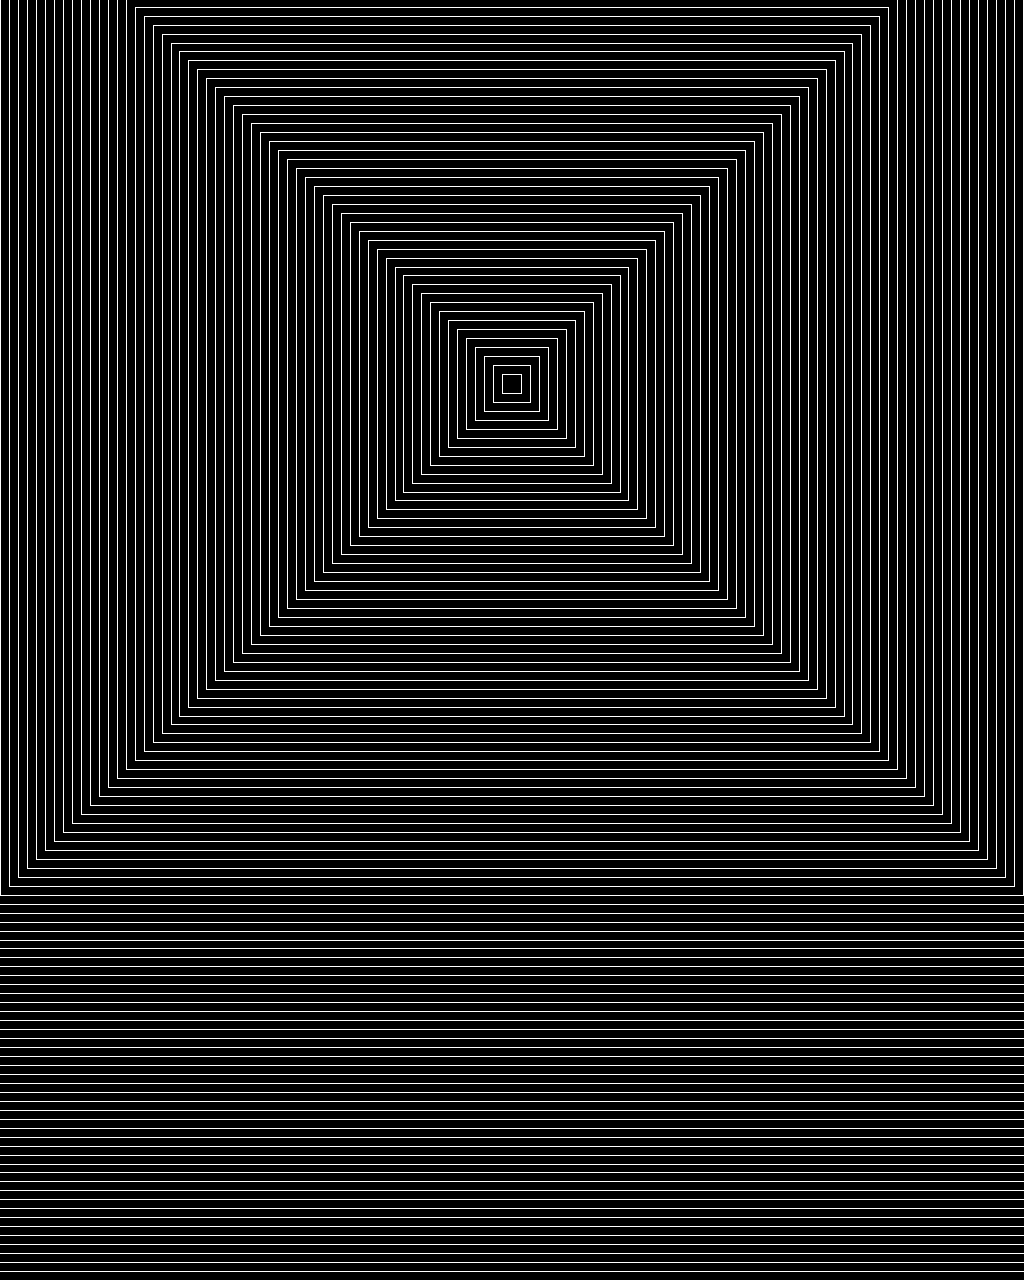

Write a web page that renders exactly this picture using CSS.

<!-- file: index.html -->
<!DOCTYPE html>
<html lang="en">
  <head>
    <meta charset="UTF-8" />
    <meta name="viewport" content="width=device-width, initial-scale=1.0" />
    <link rel="stylesheet" href="styles.css">
    <title>Document</title>
  </head>
  <body>
    <div></div>
    <div></div>
    <div></div>
    <div></div>
    <div></div>
    <div></div>
    <div></div>
    <div></div>
    <div></div>
    <div></div>
    <div></div>
    <div></div>
    <div></div>
    <div></div>
    <div></div>
    <div></div>
    <div></div>
    <div></div>
    <div></div>
    <div></div>
    <div></div>
    <div></div>
    <div></div>
    <div></div>
    <div></div>
    <div></div>
    <div></div>
    <div></div>
    <div></div>
    <div></div>
    <div></div>
    <div></div>
    <div></div>
    <div></div>
    <div></div>
    <div></div>
    <div></div>
    <div></div>
    <div></div>
    <div></div>
    <div></div>
    <div></div>
    <div></div>
    <div></div>
    <div></div>
    <div></div>
    <div></div>
    <div></div>
    <div></div>
    <div></div>
    <div></div>
    <div></div>
    <div></div>
    <div></div>
    <div></div>
    <div></div>
    <div></div>
    <div></div>
    <div></div>
    <div></div>
    <div></div>
    <div></div>
    <div></div>
    <div></div>
    <div></div>
    <div></div>
    <div></div>
    <div></div>
    <div></div>
    <div></div>
    <div></div>
    <div></div>
    <div></div>
    <div></div>
    <div></div>
    <div></div>
    <div></div>
    <div></div>
    <div></div>
    <div></div>
    <div></div>
    <div></div>
    <div></div>
    <div></div>
    <div></div>
    <div></div>
    <div></div>
    <div></div>
    <div></div>
    <div></div>
    <div></div>
    <div></div>
    <div></div>
    <div></div>
    <div></div>
    <div></div>
    <div></div>
    <div></div>
    <div></div>
    <div></div>
  </body>
</html>


/* file: styles.css */
* {
  box-sizing: border-box;
  margin: 0;
}

body {
  display: flex;
  flex-direction: column;
  min-height: 100vh;
  justify-content: center;
  align-items: center;
  padding: 2rem;
  background: #000;
  overflow: hidden;
}

div {
  width: var(--w);
  height: var(--w);
  position: absolute;
  animation: 10s illusion linear alternate infinite;
  outline: 1px solid #fff;
}

div:nth-child(1) {
  --w: calc(1 * (1vw + 1vh));
  animation-delay: -0.1s;
}

div:nth-child(2) {
  --w: calc(2 * (1vw + 1vh));
  animation-delay: -0.2s;
}

div:nth-child(3) {
  --w: calc(3 * (1vw + 1vh));
  animation-delay: -0.3s;
}

div:nth-child(4) {
  --w: calc(4 * (1vw + 1vh));
  animation-delay: -0.4s;
}

div:nth-child(5) {
  --w: calc(5 * (1vw + 1vh));
  animation-delay: -0.5s;
}

div:nth-child(6) {
  --w: calc(6 * (1vw + 1vh));
  animation-delay: -0.6s;
}

div:nth-child(7) {
  --w: calc(7 * (1vw + 1vh));
  animation-delay: -0.7s;
}

div:nth-child(8) {
  --w: calc(8 * (1vw + 1vh));
  animation-delay: -0.8s;
}

div:nth-child(9) {
  --w: calc(9 * (1vw + 1vh));
  animation-delay: -0.9s;
}

div:nth-child(10) {
  --w: calc(10 * (1vw + 1vh));
  animation-delay: -1s;
}

div:nth-child(11) {
  --w: calc(11 * (1vw + 1vh));
  animation-delay: -1.1s;
}

div:nth-child(12) {
  --w: calc(12 * (1vw + 1vh));
  animation-delay: -1.2s;
}

div:nth-child(13) {
  --w: calc(13 * (1vw + 1vh));
  animation-delay: -1.3s;
}

div:nth-child(14) {
  --w: calc(14 * (1vw + 1vh));
  animation-delay: -1.4s;
}

div:nth-child(15) {
  --w: calc(15 * (1vw + 1vh));
  animation-delay: -1.5s;
}

div:nth-child(16) {
  --w: calc(16 * (1vw + 1vh));
  animation-delay: -1.6s;
}

div:nth-child(17) {
  --w: calc(17 * (1vw + 1vh));
  animation-delay: -1.7s;
}

div:nth-child(18) {
  --w: calc(18 * (1vw + 1vh));
  animation-delay: -1.8s;
}

div:nth-child(19) {
  --w: calc(19 * (1vw + 1vh));
  animation-delay: -1.9s;
}

div:nth-child(20) {
  --w: calc(20 * (1vw + 1vh));
  animation-delay: -2s;
}

div:nth-child(21) {
  --w: calc(21 * (1vw + 1vh));
  animation-delay: -2.1s;
}

div:nth-child(22) {
  --w: calc(22 * (1vw + 1vh));
  animation-delay: -2.2s;
}

div:nth-child(23) {
  --w: calc(23 * (1vw + 1vh));
  animation-delay: -2.3s;
}

div:nth-child(24) {
  --w: calc(24 * (1vw + 1vh));
  animation-delay: -2.4s;
}

div:nth-child(25) {
  --w: calc(25 * (1vw + 1vh));
  animation-delay: -2.5s;
}

div:nth-child(26) {
  --w: calc(26 * (1vw + 1vh));
  animation-delay: -2.6s;
}

div:nth-child(27) {
  --w: calc(27 * (1vw + 1vh));
  animation-delay: -2.7s;
}

div:nth-child(28) {
  --w: calc(28 * (1vw + 1vh));
  animation-delay: -2.8s;
}

div:nth-child(29) {
  --w: calc(29 * (1vw + 1vh));
  animation-delay: -2.9s;
}

div:nth-child(30) {
  --w: calc(30 * (1vw + 1vh));
  animation-delay: -3s;
}

div:nth-child(31) {
  --w: calc(31 * (1vw + 1vh));
  animation-delay: -3.1s;
}

div:nth-child(32) {
  --w: calc(32 * (1vw + 1vh));
  animation-delay: -3.2s;
}

div:nth-child(33) {
  --w: calc(33 * (1vw + 1vh));
  animation-delay: -3.3s;
}

div:nth-child(34) {
  --w: calc(34 * (1vw + 1vh));
  animation-delay: -3.4s;
}

div:nth-child(35) {
  --w: calc(35 * (1vw + 1vh));
  animation-delay: -3.5s;
}

div:nth-child(36) {
  --w: calc(36 * (1vw + 1vh));
  animation-delay: -3.6s;
}

div:nth-child(37) {
  --w: calc(37 * (1vw + 1vh));
  animation-delay: -3.7s;
}

div:nth-child(38) {
  --w: calc(38 * (1vw + 1vh));
  animation-delay: -3.8s;
}

div:nth-child(39) {
  --w: calc(39 * (1vw + 1vh));
  animation-delay: -3.9s;
}

div:nth-child(40) {
  --w: calc(40 * (1vw + 1vh));
  animation-delay: -4s;
}

div:nth-child(41) {
  --w: calc(41 * (1vw + 1vh));
  animation-delay: -4.1s;
}

div:nth-child(42) {
  --w: calc(42 * (1vw + 1vh));
  animation-delay: -4.2s;
}

div:nth-child(43) {
  --w: calc(43 * (1vw + 1vh));
  animation-delay: -4.3s;
}

div:nth-child(44) {
  --w: calc(44 * (1vw + 1vh));
  animation-delay: -4.4s;
}

div:nth-child(45) {
  --w: calc(45 * (1vw + 1vh));
  animation-delay: -4.5s;
}

div:nth-child(46) {
  --w: calc(46 * (1vw + 1vh));
  animation-delay: -4.6s;
}

div:nth-child(47) {
  --w: calc(47 * (1vw + 1vh));
  animation-delay: -4.7s;
}

div:nth-child(48) {
  --w: calc(48 * (1vw + 1vh));
  animation-delay: -4.8s;
}

div:nth-child(49) {
  --w: calc(49 * (1vw + 1vh));
  animation-delay: -4.9s;
}

div:nth-child(50) {
  --w: calc(50 * (1vw + 1vh));
  animation-delay: -5s;
}

div:nth-child(51) {
  --w: calc(51 * (1vw + 1vh));
  animation-delay: -5.1s;
}

div:nth-child(52) {
  --w: calc(52 * (1vw + 1vh));
  animation-delay: -5.2s;
}

div:nth-child(53) {
  --w: calc(53 * (1vw + 1vh));
  animation-delay: -5.3s;
}

div:nth-child(54) {
  --w: calc(54 * (1vw + 1vh));
  animation-delay: -5.4s;
}

div:nth-child(55) {
  --w: calc(55 * (1vw + 1vh));
  animation-delay: -5.5s;
}

div:nth-child(56) {
  --w: calc(56 * (1vw + 1vh));
  animation-delay: -5.6s;
}

div:nth-child(57) {
  --w: calc(57 * (1vw + 1vh));
  animation-delay: -5.7s;
}

div:nth-child(58) {
  --w: calc(58 * (1vw + 1vh));
  animation-delay: -5.8s;
}

div:nth-child(59) {
  --w: calc(59 * (1vw + 1vh));
  animation-delay: -5.9s;
}

div:nth-child(60) {
  --w: calc(60 * (1vw + 1vh));
  animation-delay: -6s;
}

div:nth-child(61) {
  --w: calc(61 * (1vw + 1vh));
  animation-delay: -6.1s;
}

div:nth-child(62) {
  --w: calc(62 * (1vw + 1vh));
  animation-delay: -6.2s;
}

div:nth-child(63) {
  --w: calc(63 * (1vw + 1vh));
  animation-delay: -6.3s;
}

div:nth-child(64) {
  --w: calc(64 * (1vw + 1vh));
  animation-delay: -6.4s;
}

div:nth-child(65) {
  --w: calc(65 * (1vw + 1vh));
  animation-delay: -6.5s;
}

div:nth-child(66) {
  --w: calc(66 * (1vw + 1vh));
  animation-delay: -6.6s;
}

div:nth-child(67) {
  --w: calc(67 * (1vw + 1vh));
  animation-delay: -6.7s;
}

div:nth-child(68) {
  --w: calc(68 * (1vw + 1vh));
  animation-delay: -6.8s;
}

div:nth-child(69) {
  --w: calc(69 * (1vw + 1vh));
  animation-delay: -6.9s;
}

div:nth-child(70) {
  --w: calc(70 * (1vw + 1vh));
  animation-delay: -7s;
}

div:nth-child(71) {
  --w: calc(71 * (1vw + 1vh));
  animation-delay: -7.1s;
}

div:nth-child(72) {
  --w: calc(72 * (1vw + 1vh));
  animation-delay: -7.2s;
}

div:nth-child(73) {
  --w: calc(73 * (1vw + 1vh));
  animation-delay: -7.3s;
}

div:nth-child(74) {
  --w: calc(74 * (1vw + 1vh));
  animation-delay: -7.4s;
}

div:nth-child(75) {
  --w: calc(75 * (1vw + 1vh));
  animation-delay: -7.5s;
}

div:nth-child(76) {
  --w: calc(76 * (1vw + 1vh));
  animation-delay: -7.6s;
}

div:nth-child(77) {
  --w: calc(77 * (1vw + 1vh));
  animation-delay: -7.7s;
}

div:nth-child(78) {
  --w: calc(78 * (1vw + 1vh));
  animation-delay: -7.8s;
}

div:nth-child(79) {
  --w: calc(79 * (1vw + 1vh));
  animation-delay: -7.9s;
}

div:nth-child(80) {
  --w: calc(80 * (1vw + 1vh));
  animation-delay: -8s;
}

div:nth-child(81) {
  --w: calc(81 * (1vw + 1vh));
  animation-delay: -8.1s;
}

div:nth-child(82) {
  --w: calc(82 * (1vw + 1vh));
  animation-delay: -8.2s;
}

div:nth-child(83) {
  --w: calc(83 * (1vw + 1vh));
  animation-delay: -8.3s;
}

div:nth-child(84) {
  --w: calc(84 * (1vw + 1vh));
  animation-delay: -8.4s;
}

div:nth-child(85) {
  --w: calc(85 * (1vw + 1vh));
  animation-delay: -8.5s;
}

div:nth-child(86) {
  --w: calc(86 * (1vw + 1vh));
  animation-delay: -8.6s;
}

div:nth-child(87) {
  --w: calc(87 * (1vw + 1vh));
  animation-delay: -8.7s;
}

div:nth-child(88) {
  --w: calc(88 * (1vw + 1vh));
  animation-delay: -8.8s;
}

div:nth-child(89) {
  --w: calc(89 * (1vw + 1vh));
  animation-delay: -8.9s;
}

div:nth-child(90) {
  --w: calc(90 * (1vw + 1vh));
  animation-delay: -9s;
}

div:nth-child(91) {
  --w: calc(91 * (1vw + 1vh));
  animation-delay: -9.1s;
}

div:nth-child(92) {
  --w: calc(92 * (1vw + 1vh));
  animation-delay: -9.2s;
}

div:nth-child(93) {
  --w: calc(93 * (1vw + 1vh));
  animation-delay: -9.3s;
}

div:nth-child(94) {
  --w: calc(94 * (1vw + 1vh));
  animation-delay: -9.4s;
}

div:nth-child(95) {
  --w: calc(95 * (1vw + 1vh));
  animation-delay: -9.5s;
}

div:nth-child(96) {
  --w: calc(96 * (1vw + 1vh));
  animation-delay: -9.6s;
}

div:nth-child(97) {
  --w: calc(97 * (1vw + 1vh));
  animation-delay: -9.7s;
}

div:nth-child(98) {
  --w: calc(98 * (1vw + 1vh));
  animation-delay: -9.8s;
}

div:nth-child(99) {
  --w: calc(99 * (1vw + 1vh));
  animation-delay: -9.9s;
}

div:nth-child(100) {
  --w: calc(100 * (1vw + 1vh));
  animation-delay: -10s;
}

@keyframes illusion {
  to {
    rotate: 360deg;
  }
}

/*# sourceMappingURL=styles.css.map */
